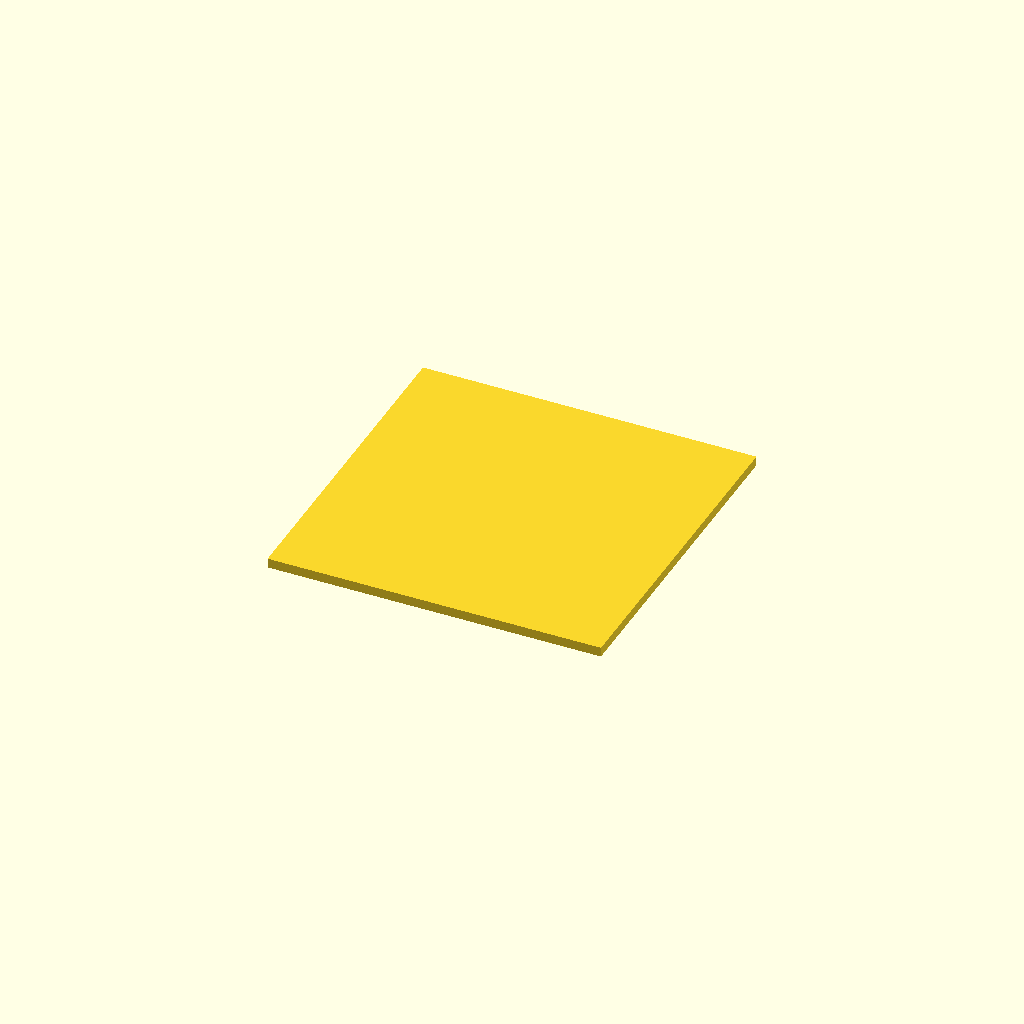
Cell 1: the model at its default parameters.
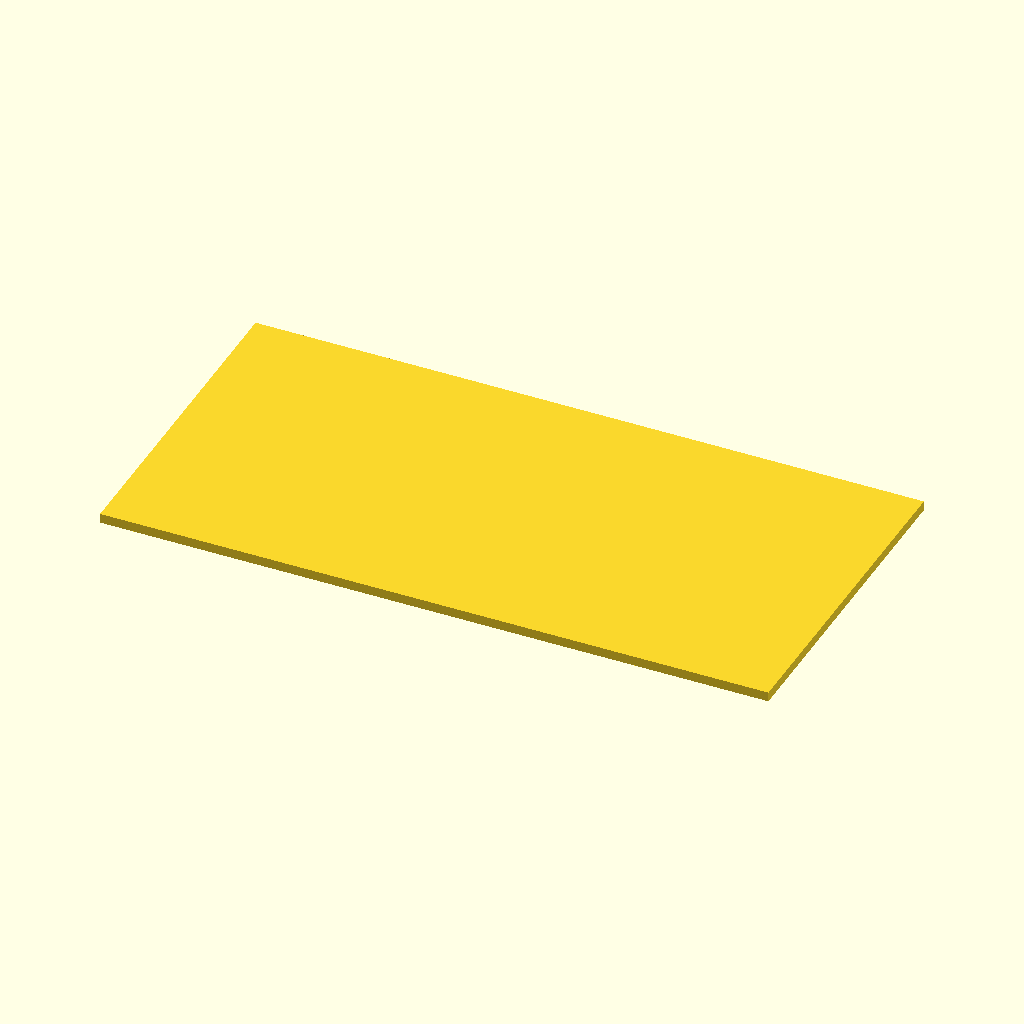
Cell 2: cavity_w = 140 (everything else at default).
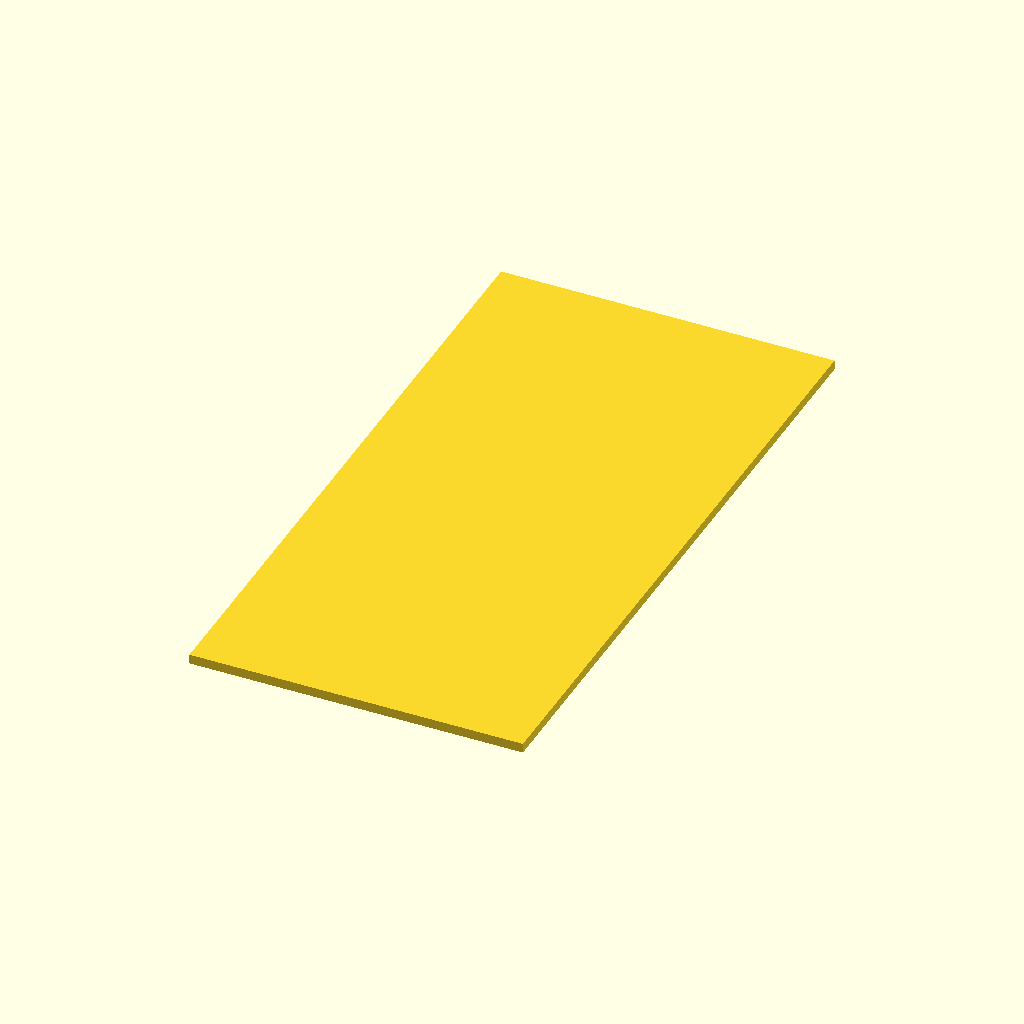
Cell 3: cavity_d = 140 (everything else at default).
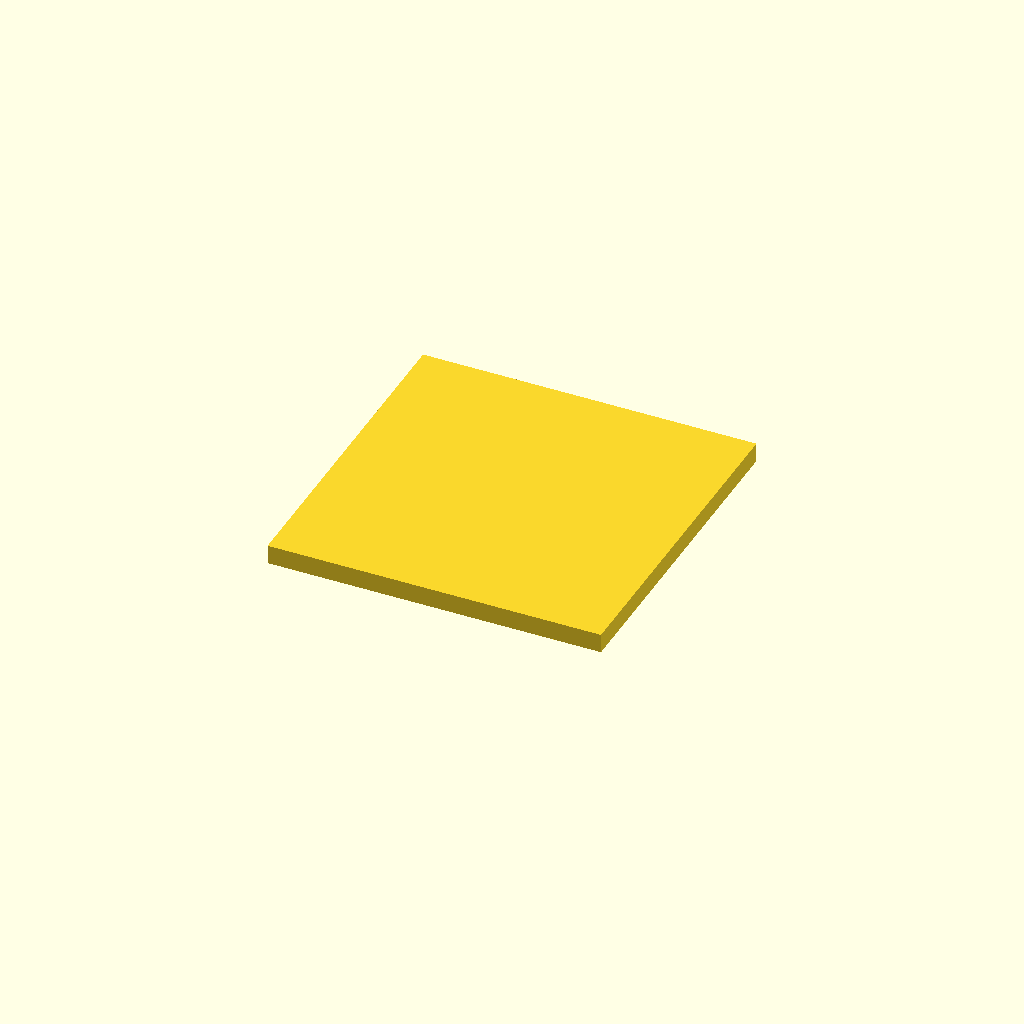
Cell 4: the same model with thickness = 4.
One fixed orthographic camera (rotation 55°, 0°, 25°; colour scheme Cornfield) for every cell.
The OpenSCAD source (POST_SECONDARY/Art-Sculpture-Parametric-3D-Print/activities/display-stands/diffusers/diffuser_square_siton.scad):
// ==== Shared Parameters ====
// Measure your pedestal's internal rebate (seat) carefully.
cavity_w   = 70;    // inner width (mm)
cavity_d   = 70;    // inner depth (mm)
lip_depth  = 2;     // rebate depth available for the diffuser to sit in (mm)
thickness  = 2.0;   // diffuser thickness (mm)
clearance  = 0.3;   // positive clearance for sit-on fit (mm)
chamfer    = 0.6;   // small edge break

/*
  Square diffuser — sit-on (rests in the pedestal rebate)
*/

module chamfered_plate(w,d,t, c){
  linear_extrude(height=t)
    offset(delta=-c)
      offset(delta=+c)
        square([w,d], center=true);
}

translate([0,0,thickness/2])
  chamfered_plate(cavity_w - clearance, cavity_d - clearance, thickness, chamfer);
Customizer parameters (derived from the source; name, type, default, range or options):
cavity_w: number, default 70
cavity_d: number, default 70
lip_depth: number, default 2
thickness: number, default 2
clearance: number, default 0.3
chamfer: number, default 0.6
